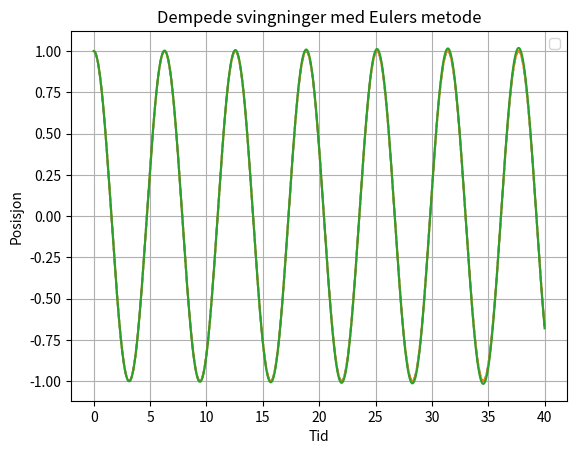

Write Python code to recreate this figure.
x0 = 1
v0 = 0
alpha = 0
beta = 1

t0 = 0
t_slutt = 40
dt = 0.001
antall_steg = int((t_slutt - t0)/dt)

def f(x, v):
    return -alpha*v - beta*x

import matplotlib.pyplot as plt

x_values = [x0]
v_values = [v0]
t_values = [t0]

x = x0
v = v0
t = t0

for i in range(antall_steg):
    x = x + v * dt
    v = v + f(x, v) * dt
    t = t + dt
    
    x_values.append(x)
    v_values.append(v)
    t_values.append(t)

import numpy as np

def X(t):
    D = alpha**2 - 4*beta

    # Underdempet (komplekse røtter)
    if D < 0:
        omega = np.sqrt(4*beta - alpha**2) / 2
        C1 = x0
        C2 = (v0 + (alpha/2)*x0) / omega
        return np.exp(-alpha*t/2) * (
            C1*np.cos(omega*t) + C2*np.sin(omega*t)
        )

    # Kritisk dempet (dobbel rot)
    elif D == 0:
        r = -alpha/2
        C1 = x0
        C2 = v0 - r*x0
        return (C1 + C2*t) * np.exp(r*t)

    # Overdempet (to reelle røtter)
    else:
        r1 = (-alpha + np.sqrt(D)) / 2
        r2 = (-alpha - np.sqrt(D)) / 2
        
        C2 = (v0 - r1*x0) / (r2 - r1)
        C1 = x0 - C2
        
        return C1*np.exp(r1*t) + C2*np.exp(r2*t)

T = np.linspace(t0, t_slutt, 10000)

plt.plot(T, X(T), "--")
plt.plot(t_values, x_values)
x_values = [x0]
v_values = [v0]
t_values = [t0]

x = x0
v = v0
t = t0

for i in range(antall_steg):
    b = x
    
    x = x + v * dt
    v = v + f(b, v) * dt
    t = t + dt
    
    x_values.append(x)
    v_values.append(v)
    t_values.append(t)
plt.plot(t_values, x_values)
x_values = [x0]
v_values = [v0]
t_values = [t0]

x = x0
v = v0
t = t0

for i in range(antall_steg):
    v = v + f(x, v) * dt
    x = x + v * dt
    t = t + dt
    
    x_values.append(x)
    v_values.append(v)
    t_values.append(t)
#plt.plot(t_values, x_values, label="EC")
plt.legend()
plt.xlabel("Tid")
plt.ylabel("Posisjon")
plt.title("Dempede svingninger med Eulers metode")
plt.grid()
plt.show()
